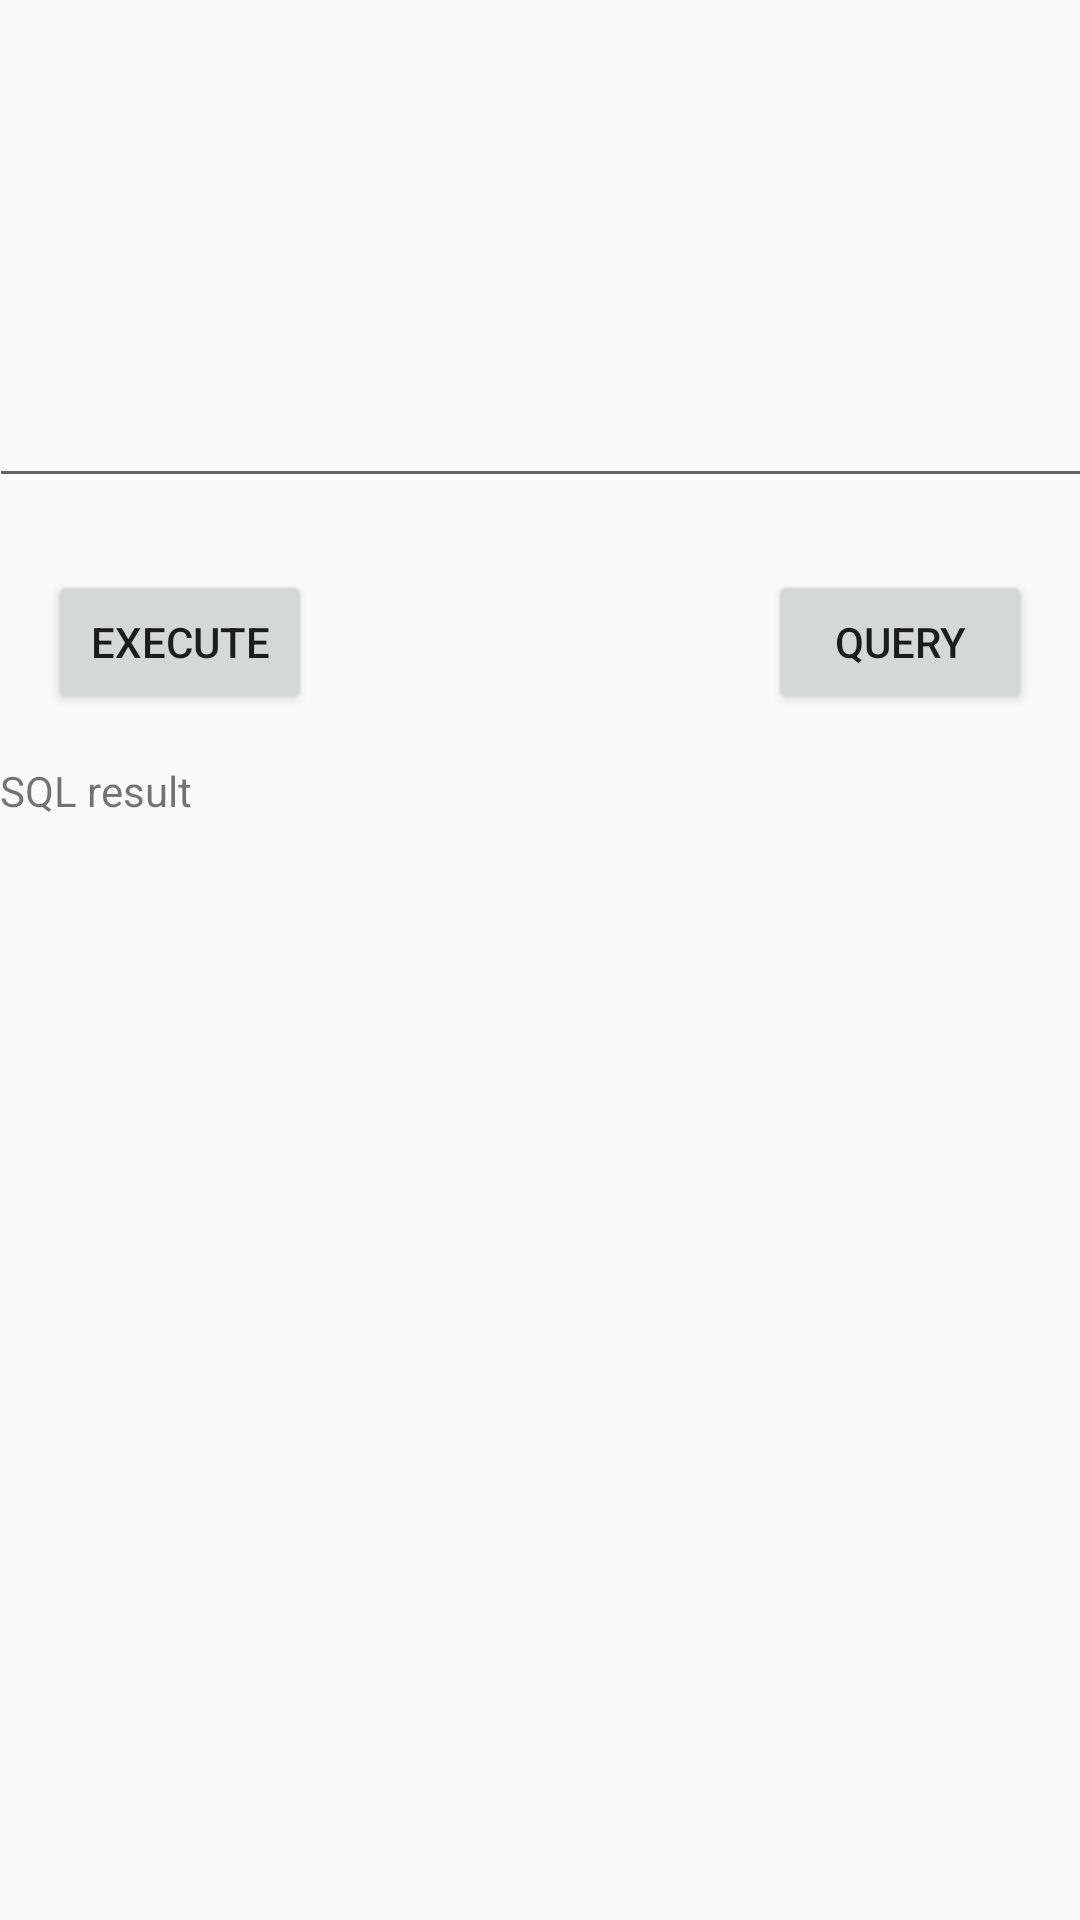

This screen was rendered from an Android layout file. Write that file and the resources it references.
<!-- AndroidManifest.xml: application theme AppTheme -->
<!-- res/layout/activity_database.xml -->
<?xml version="1.0" encoding="utf-8"?>
<android.support.constraint.ConstraintLayout xmlns:android="http://schemas.android.com/apk/res/android"
    xmlns:app="http://schemas.android.com/apk/res-auto"
    xmlns:tools="http://schemas.android.com/tools"
    android:layout_width="match_parent"
    android:layout_height="match_parent"
    tools:context=".DatabaseActivity">

    <TextView
        android:id="@+id/sql_result_label"
        android:layout_width="wrap_content"
        android:layout_height="wrap_content"
        android:layout_marginTop="16dp"
        android:text="SQL result"
        app:layout_constraintTop_toBottomOf="@+id/sql_exec_btn"
        tools:layout_editor_absoluteX="160dp" />

    <Button
        android:id="@+id/sql_exec_btn"
        android:layout_width="wrap_content"
        android:layout_height="wrap_content"
        android:layout_marginStart="16dp"
        android:layout_marginTop="24dp"
        android:onClick="sqlExecClick"
        android:text="Execute"
        app:layout_constraintStart_toStartOf="parent"
        app:layout_constraintTop_toBottomOf="@+id/sql_edit" />

    <EditText
        android:id="@+id/sql_edit"
        android:layout_width="368dp"
        android:layout_height="150dp"
        android:layout_marginStart="16dp"
        android:layout_marginTop="16dp"
        android:layout_marginEnd="16dp"
        android:ems="10"
        android:inputType="textMultiLine"
        app:layout_constraintEnd_toEndOf="parent"
        app:layout_constraintHorizontal_bias="0.5"
        app:layout_constraintStart_toStartOf="parent"
        app:layout_constraintTop_toTopOf="parent" />

    <Button
        android:id="@+id/sql_query_btn"
        android:layout_width="wrap_content"
        android:layout_height="wrap_content"
        android:layout_marginTop="24dp"
        android:layout_marginEnd="16dp"
        android:onClick="sqlQueryClick"
        android:text="Query"
        app:layout_constraintEnd_toEndOf="parent"
        app:layout_constraintTop_toBottomOf="@+id/sql_edit" />

</android.support.constraint.ConstraintLayout>
<!-- resources referenced by this layout -->
<resources>
  <style name="AppTheme" parent="Theme.AppCompat.Light.DarkActionBar">
          
          <item name="colorPrimary">@color/colorPrimary</item>
          <item name="colorPrimaryDark">@color/colorPrimaryDark</item>
          <item name="colorAccent">@color/colorAccent</item>
      </style>
  <color name="colorPrimary">#008577</color>
  <color name="colorPrimaryDark">#00574B</color>
  <color name="colorAccent">#d81b60</color>
</resources>
